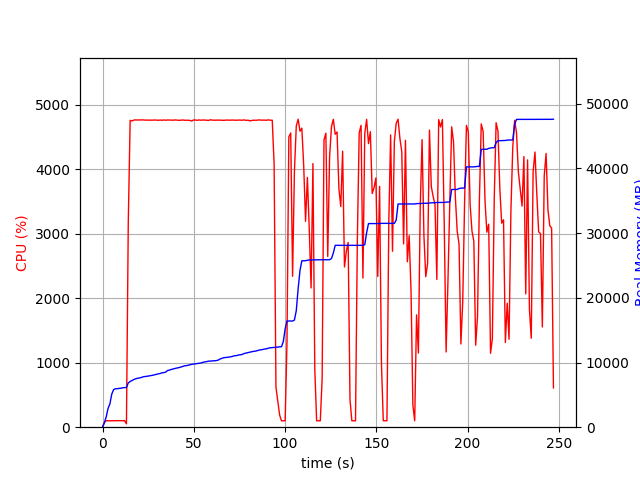

The table this chart was drawn from, first rows:
elapsed_time, nproc, cpu, mem_real, mem_virtual
3.981590270996094e-05, 1, 0.0, 8.902, 3186
1.006, 1, 73.5, 700.4, 1795
2.014, 1, 101.3, 1602, 2747
3.021, 1, 99.2, 2908, 4099
4.029, 1, 100.2, 3594, 5933
5.037, 1, 100.2, 5098, 7725
6.044, 1, 99.3, 5804, 7725
7.052, 1, 101.2, 5938, 7853
8.06, 1, 100.2, 5948, 7853
9.068, 1, 101.3, 5998, 8013
10.08, 1, 100.2, 6018, 8013
11.08, 1, 100.2, 6106, 8025
12.09, 1, 102.2, 6122, 8025
13.1, 2, 52.6, 6135, 8055
14.11, 1, 3187, 6851, 12067
15.13, 1, 4758, 7063, 12281
16.15, 1, 4748, 7215, 12449
17.17, 1, 4762, 7372, 12636
18.2, 1, 4765, 7488, 12737
19.22, 1, 4763, 7565, 12821
20.25, 1, 4763, 7612, 12883
21.27, 1, 4762, 7686, 12957
22.3, 1, 4765, 7793, 13059
23.32, 1, 4761, 7831, 13102
24.35, 1, 4761, 7871, 13128
25.37, 1, 4761, 7932, 13196
26.39, 1, 4761, 7975, 13266
27.42, 1, 4761, 8024, 13315
28.44, 1, 4763, 8102, 13392
29.47, 1, 4762, 8175, 13457
30.49, 1, 4758, 8239, 13557
31.52, 1, 4763, 8299, 13605
32.54, 1, 4759, 8393, 13719
33.57, 1, 4764, 8443, 13825
34.59, 1, 4759, 8514, 13880
35.62, 1, 4763, 8761, 14182
36.64, 1, 4763, 8824, 14252
37.67, 1, 4761, 8924, 14377
38.69, 1, 4760, 9001, 14452
39.71, 1, 4764, 9076, 14523
40.74, 1, 4761, 9150, 14571
41.76, 1, 4758, 9198, 14623
42.79, 1, 4759, 9288, 14691
43.81, 1, 4764, 9381, 14800
44.84, 1, 4760, 9485, 14918
45.86, 1, 4759, 9509, 14940
46.89, 1, 4760, 9579, 15054
47.91, 1, 4755, 9641, 15104
48.94, 1, 4748, 9719, 15210
49.96, 1, 4765, 9755, 15240
50.98, 1, 4762, 9794, 15258
52.01, 1, 4759, 9854, 15294
53.03, 1, 4764, 9878, 15342
54.06, 1, 4760, 9936, 15434
55.08, 1, 4764, 10036, 15524
56.11, 1, 4762, 10084, 15571
57.13, 1, 4761, 10147, 15603
58.16, 1, 4757, 10207, 15693
59.18, 1, 4767, 10221, 15693
60.21, 1, 4761, 10243, 15721
... 184 more rows
